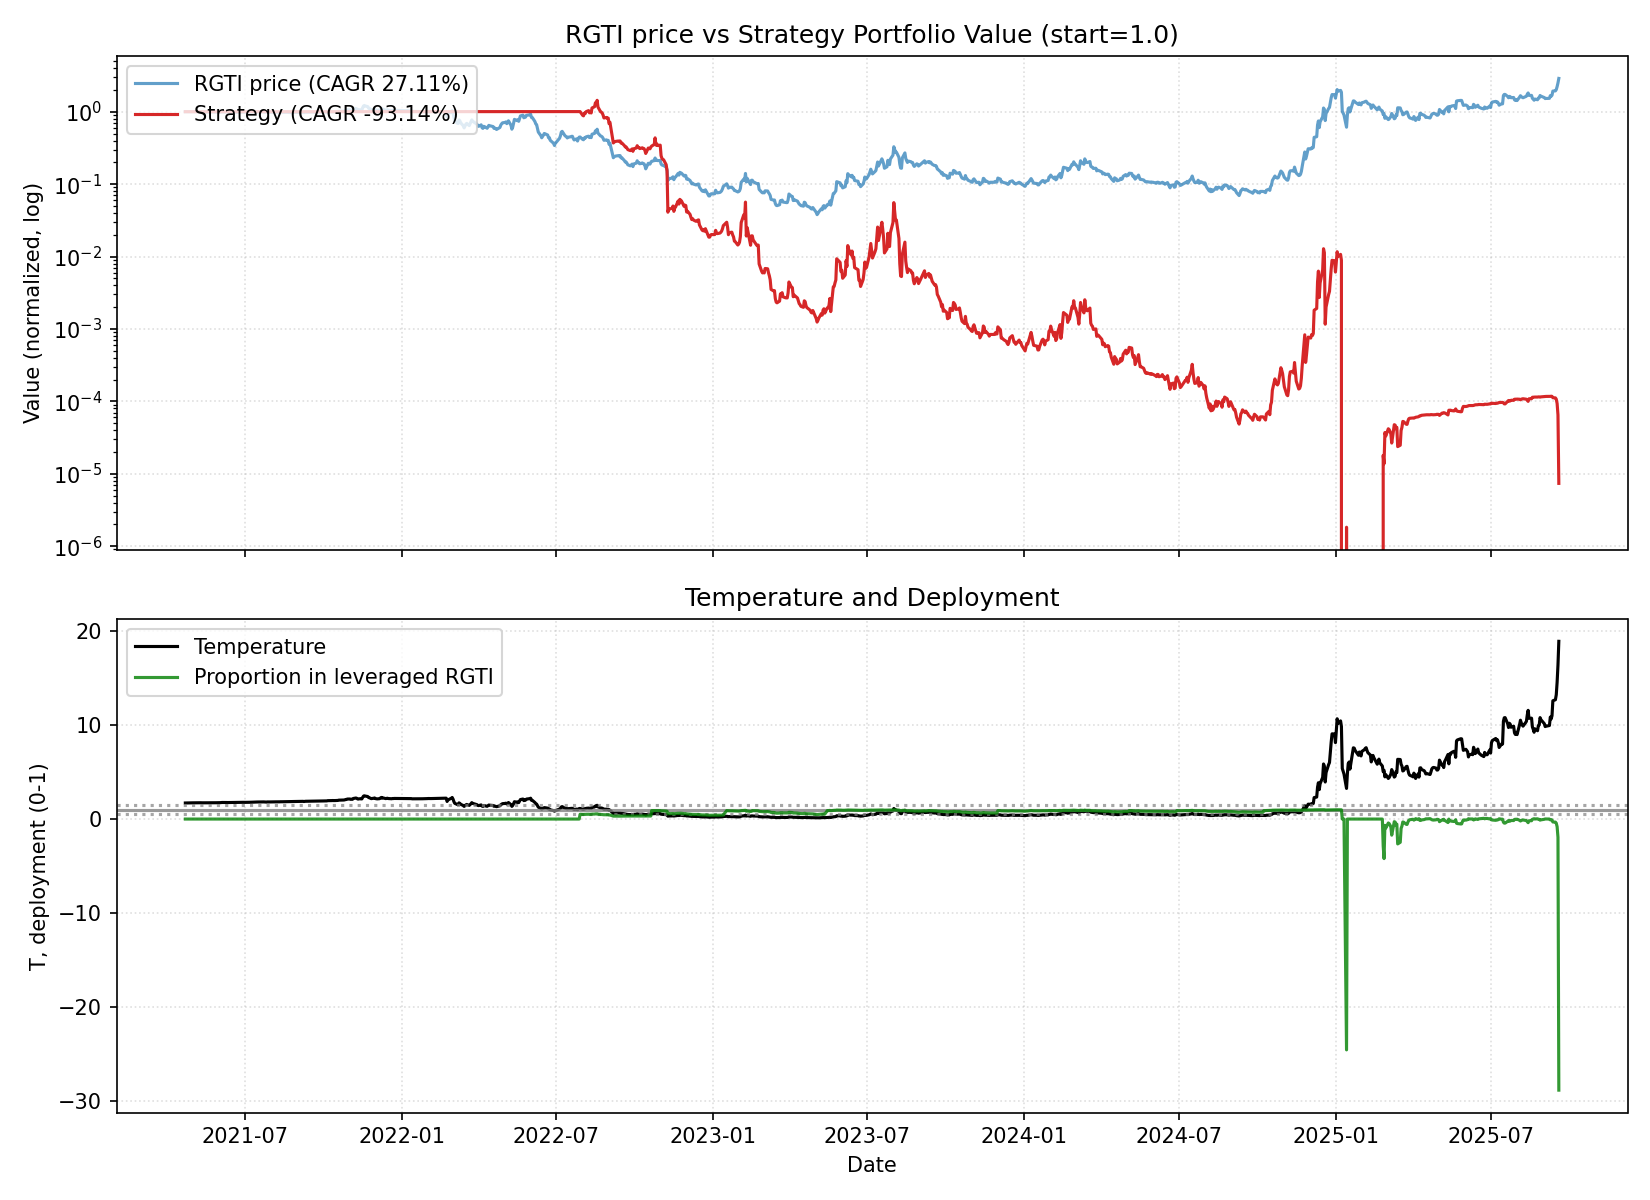

The data file committed next to this chart (first rows):
date, close, ret, ret_3, ret_6, ret_12, ret_22, temp, temp_ch_11, temp_ch_22, vol_22, vol_66, rate, yc_spread, credit_spread, yc_change_22, credit_change_22, port_unlevered, port_tqqq, port_cash, port_total, deployed_p, base_p, target_p
2021-04-22, 9.9, 0.0, , , , , 1.708, , , , , 0.08, 1.41, 1.99, , , 0.0, 0.0, 1, 1, 0.0, 0.1237, 0.1237
2021-04-23, 9.91, 0.00101, , , , , 1.711, , , , , 0.08, 1.42, 1.99, , , 0.0, 0.0, 1, 1, 0.0, 0.1237, 0.1237
2021-04-26, 9.91, 0.0, 0.00101, , , , 1.715, , , , , 0.08, 1.4, 1.98, , , 0.0, 0.0, 1, 1, 0.0, 0.1237, 0.1237
2021-04-27, 9.91, 0.0, 0.0, , , , 1.717, , , , , 0.08, 1.46, 1.97, , , 0.0, 0.0, 1, 1, 0.0, 0.1237, 0.1237
2021-04-28, 9.91, 0.0, 0.0, , , , 1.718, , , , , 0.08, 1.46, 1.98, , , 0.0, 0.0, 1, 1, 0.0, 0.1237, 0.1237
2021-04-29, 9.93, 0.002018, 0.002018, 0.00303, , , 1.723, , , , , 0.08, 1.49, 1.97, , , 0.0, 0.0, 1, 1, 0.0, 0.1237, 0.1237
2021-04-30, 9.93, 0.0, 0.002018, 0.002018, , , 1.724, , , , , 0.08, 1.49, 1.96, , , 0.0, 0.0, 1, 1, 0.0, 0.1237, 0.1237
2021-05-03, 9.93, 0.0, 0.0, 0.002018, , , 1.729, , , , , 0.08, 1.47, 1.96, , , 0.0, 0.0, 1, 1, 0.0, 0.1237, 0.1237
2021-05-04, 9.9, -0.003021, -0.003021, -0.001009, , , 1.725, , , , , 0.08, 1.45, 1.97, , , 0.0, 0.0, 1, 1, 0.0, 0.1237, 0.1237
2021-05-05, 9.9, 0.0, -0.003021, -0.001009, , , 1.726, , , , , 0.08, 1.43, 1.98, , , 0.0, 0.0, 1, 1, 0.0, 0.1237, 0.1237
2021-05-06, 9.9, 0.0, 0.0, -0.003021, , , 1.728, , , , , 0.08, 1.42, 1.96, , , 0.0, 0.0, 1, 1, 0.0, 0.1237, 0.1237
2021-05-07, 9.9, 0.0, 0.0, -0.003021, 0.0, , 1.729, 0.01261, , , , 0.08, 1.46, 1.97, , , 0.0, 0.0, 1, 1, 0.0, 0.1237, 0.1237
2021-05-10, 9.9, 0.0, 0.0, -0.003021, -0.001009, , 1.734, 0.01328, , , , 0.08, 1.47, 1.98, , , 0.0, 0.0, 1, 1, 0.0, 0.1237, 0.1237
2021-05-11, 9.85, -0.00505, -0.00505, -0.00505, -0.006054, , 1.726, 0.006482, , , , 0.08, 1.48, 2.01, , , 0.0, 0.0, 1, 1, 0.0, 0.1237, 0.1237
2021-05-12, 9.85, 0.0, -0.00505, -0.00505, -0.006054, , 1.728, 0.006482, , , , 0.08, 1.53, 2.02, , , 0.0, 0.0, 1, 1, 0.0, 0.1237, 0.1237
2021-05-13, 9.85, 0.0, 0.0, -0.00505, -0.006054, , 1.729, 0.006482, , , , 0.08, 1.5, 2.04, , , 0.0, 0.0, 1, 1, 0.0, 0.1237, 0.1237
2021-05-14, 9.8, -0.005076, -0.005076, -0.0101, -0.01309, , 1.722, -0.0006439, , , , 0.08, 1.47, 2.03, , , 0.0, 0.0, 1, 1, 0.0, 0.1237, 0.1237
2021-05-17, 9.8, 0.0, -0.005076, -0.0101, -0.01309, , 1.726, 0.001028, , , , 0.08, 1.48, 2.02, , , 0.0, 0.0, 1, 1, 0.0, 0.1237, 0.1237
2021-05-18, 9.8, 0.0, 0.0, -0.005076, -0.01309, , 1.728, -0.0006439, , , , 0.08, 1.48, 2.03, , , 0.0, 0.0, 1, 1, 0.0, 0.1237, 0.1237
2021-05-19, 9.8, 0.0, 0.0, -0.005076, -0.0101, , 1.729, 0.002384, , , , 0.08, 1.52, 2.02, , , 0.0, 0.0, 1, 1, 0.0, 0.1237, 0.1237
2021-05-20, 9.78, -0.002041, -0.002041, -0.007107, -0.01212, , 1.727, 0.0003388, , , , 0.08, 1.48, 2.02, , , 0.0, 0.0, 1, 1, 0.0, 0.1237, 0.1237
2021-05-21, 9.8, 0.002045, 0.0, 0.0, -0.0101, -0.0101, 1.732, 0.002384, 0.01418, 0.001815, , 0.08, 1.46, 2.01, , , 0.0, 0.0, 1, 1, 0.0, 0.1237, 0.1237
2021-05-24, 9.8, 0.0, 0.002045, 0.0, -0.0101, -0.0111, 1.736, 0.004061, 0.01485, 0.001815, , 0.08, 1.46, 2.0, 0.05, 0.01, 0.0, 0.0, 1, 1, 0.0, 0.1237, 0.1237
2021-05-25, 9.8, 0.0, 0.0, 0.0, -0.0101, -0.0111, 1.738, 0.002384, 0.01316, 0.001789, , 0.08, 1.41, 2.01, -0.01, 0.02, 0.0, 0.0, 1, 1, 0.0, 0.1237, 0.1237
2021-05-26, 9.79, -0.00102, -0.00102, -0.00102, -0.006091, -0.01211, 1.737, 0.006445, 0.01212, 0.001788, , 0.08, 1.44, 1.98, 0.04, 0.0, 0.0, 0.0, 1, 1, 0.0, 0.1237, 0.1237
2021-05-27, 9.75, -0.004086, -0.005102, -0.003067, -0.01015, -0.01615, 1.732, 0.002332, 0.007987, 0.001934, , 0.08, 1.47, 1.98, 0.01, 0.01, 0.0, 0.0, 1, 1, 0.0, 0.1237, 0.1237
2021-05-28, 9.76, 0.001026, -0.003064, -0.004082, -0.009137, -0.01712, 1.735, 0.003361, 0.006989, 0.001965, , 0.08, 1.44, 1.99, -0.02, 0.01, 0.0, 0.0, 1, 1, 0.0, 0.1237, 0.1237
2021-06-01, 9.72, -0.004098, -0.003077, -0.008163, -0.008163, -0.02115, 1.734, 0.006867, 0.005379, 0.001996, , 0.08, 1.46, 1.97, -0.03, 0.0, 0.0, 0.0, 1, 1, 0.0, 0.1237, 0.1237
2021-06-02, 9.766, 0.004732, 0.0006147, -0.003469, -0.003469, -0.01652, 1.743, 0.009943, 0.00845, 0.002332, , 0.08, 1.46, 1.98, -0.03, 0.02, 0.0, 0.0, 1, 1, 0.0, 0.1237, 0.1237
2021-06-03, 9.81, 0.004505, 0.009259, 0.002043, 0.00102, -0.009091, 1.753, 0.01449, 0.01606, 0.002586, , 0.08, 1.47, 1.96, 0.0, 0.0, 0.0, 0.0, 1, 1, 0.0, 0.1237, 0.1237
2021-06-04, 9.86, 0.005097, 0.009625, 0.01128, 0.006122, -0.00404, 1.763, 0.01966, 0.02124, 0.002787, , 0.08, 1.42, 1.98, -0.03, 0.01, 0.0, 0.0, 1, 1, 0.0, 0.1237, 0.1237
2021-06-07, 9.8, -0.006085, -0.001019, 0.004098, 0.002045, -0.0101, 1.757, 0.01723, 0.01673, 0.003057, , 0.08, 1.41, 1.98, -0.02, 0.0, 0.0, 0.0, 1, 1, 0.0, 0.1237, 0.1237
2021-06-08, 9.775, -0.002551, -0.008621, 0.005658, -0.002551, -0.01263, 1.754, 0.01256, 0.01413, 0.003088, , 0.08, 1.39, 1.98, -0.03, 0.02, 0.0, 0.0, 1, 1, 0.0, 0.1237, 0.1237
2021-06-09, 9.8, 0.002558, 0.0, 0.003482, 0.0, -0.0101, 1.76, 0.01346, 0.01503, 0.003158, , 0.08, 1.34, 1.96, -0.12, -0.01, 0.0, 0.0, 1, 1, 0.0, 0.1237, 0.1237
2021-06-10, 9.81, 0.00102, 0.003581, 0.0, 0.00102, -0.004061, 1.763, 0.01449, 0.02122, 0.003172, , 0.08, 1.31, 2.0, -0.16, 0.02, 0.0, 0.0, 1, 1, 0.0, 0.1237, 0.1237
2021-06-11, 9.765, -0.004587, -0.003571, -0.009635, -0.002554, -0.008629, 1.756, 0.01087, 0.01654, 0.003141, , 0.08, 1.31, 1.97, -0.17, -0.04, 0.0, 0.0, 1, 1, 0.0, 0.1237, 0.1237
2021-06-14, 9.77, 0.000512, -0.004077, -0.003061, 0.002051, -0.008122, 1.762, 0.01724, 0.01876, 0.003146, , 0.08, 1.35, 1.96, -0.18, -0.06, 0.0, 0.0, 1, 1, 0.0, 0.1237, 0.1237
2021-06-15, 9.77, 0.0, 0.000512, -0.0005114, 0.001025, -0.003061, 1.763, 0.01619, 0.02396, 0.003146, , 0.08, 1.35, 1.96, -0.15, -0.08, 0.0, 0.0, 1, 1, 0.0, 0.1237, 0.1237
2021-06-16, 9.79, 0.002047, 0.002047, -0.00102, 0.007202, -0.00102, 1.768, 0.01991, 0.02434, 0.003001, , 0.08, 1.36, 1.91, -0.11, -0.12, 0.0, 0.0, 1, 1, 0.0, 0.1237, 0.1237
2021-06-17, 9.76, -0.003064, -0.001024, -0.005097, -0.0006143, -0.004082, 1.764, 0.01199, 0.0212, 0.00307, , 0.08, 1.29, 1.84, -0.19, -0.18, 0.0, 0.0, 1, 1, 0.0, 0.1237, 0.1237
2021-06-18, 9.75, -0.001025, -0.004086, -0.001536, -0.006116, -0.005102, 1.764, 0.006419, 0.02015, 0.003075, , 0.08, 1.19, 1.85, -0.29, -0.18, 0.0, 0.0, 1, 1, 0.0, 0.1237, 0.1237
2021-06-21, 9.74, -0.001026, -0.002049, -0.003071, -0.01217, -0.00409, 1.767, 0.001962, 0.0229, 0.003079, , 0.08, 1.23, 1.88, -0.29, -0.14, 0.0, 0.0, 1, 1, 0.0, 0.1237, 0.1237
2021-06-22, 9.73, -0.001027, -0.002051, -0.004094, -0.007143, -0.007143, 1.766, 0.00538, 0.01976, 0.003059, , 0.08, 1.23, 1.9, -0.25, -0.12, 0.0, 0.0, 1, 1, 0.0, 0.1237, 0.1237
2021-06-23, 9.785, 0.005653, 0.00462, -0.0005107, 0.001023, -0.001531, 1.778, 0.01365, 0.02382, 0.003275, , 0.08, 1.24, 1.89, -0.22, -0.12, 0.0, 0.0, 1, 1, 0.0, 0.1237, 0.1237
2021-06-24, 9.76, -0.002555, 0.003083, 0.0, -0.004082, -0.004082, 1.775, 0.00848, 0.0212, 0.003318, , 0.08, 1.23, 1.88, -0.23, -0.12, 0.0, 0.0, 1, 1, 0.0, 0.1237, 0.1237
2021-06-25, 9.74, -0.002049, -0.004599, -0.001026, -0.007136, -0.005107, 1.772, 0.005387, 0.02015, 0.003341, , 0.08, 1.26, 1.9, -0.15, -0.11, 0.0, 0.0, 1, 1, 0.0, 0.1237, 0.1237
2021-06-28, 9.73, -0.001027, -0.003074, -0.001027, -0.003584, -0.002051, 1.775, 0.01067, 0.02499, 0.003341, , 0.08, 1.24, 1.88, -0.2, -0.1, 0.0, 0.0, 1, 1, 0.0, 0.1237, 0.1237
2021-06-29, 9.75, 0.002056, 0.001027, 0.002056, -0.002047, -0.001025, 1.78, 0.01054, 0.02605, 0.003263, , 0.08, 1.22, 1.87, -0.25, -0.11, 0.0, 0.0, 1, 1, 0.0, 0.1237, 0.1237
2021-06-30, 9.71, -0.004103, -0.002055, -0.007665, -0.006141, -0.001029, 1.774, 0.006394, 0.02347, 0.003368, , 0.08, 1.2, 1.87, -0.24, -0.12, 0.0, 0.0, 1, 1, 0.0, 0.1237, 0.1237
2021-07-01, 9.713, 0.000309, -0.003795, -0.004816, -0.007865, -0.005427, 1.776, 0.004649, 0.01897, 0.003257, , 0.1, 1.23, 1.86, -0.23, -0.11, 0.0, 0.0, 1, 1, 0.0, 0.1237, 0.1237
2021-07-02, 9.7, -0.001338, -0.00103, -0.004107, -0.006148, -0.01121, 1.776, 0.006388, 0.01304, 0.003087, , 0.1, 1.2, 1.87, -0.26, -0.11, 0.0, 0.0, 1, 1, 0.0, 0.1237, 0.1237
2021-07-06, 9.71, 0.001031, -0.0003089, -0.002055, -0.004103, -0.01521, 1.783, 0.01099, 0.01147, 0.002913, , 0.1, 1.15, 1.9, -0.32, -0.06, 0.0, 0.0, 1, 1, 0.0, 0.1237, 0.1237
2021-07-07, 9.71, 0.0, 0.001031, -0.004103, -0.00308, -0.009184, 1.785, 0.01034, 0.01597, 0.00264, , 0.1, 1.11, 1.89, -0.31, -0.09, 0.0, 0.0, 1, 1, 0.0, 0.1237, 0.1237
2021-07-08, 9.735, 0.002575, 0.002575, 0.002575, 0.0005139, -0.004092, 1.791, 0.01398, 0.02119, 0.002435, , 0.1, 1.11, 1.91, -0.3, -0.07, 0.0, 0.0, 1, 1, 0.0, 0.1237, 0.1237
2021-07-09, 9.73, -0.0005136, 0.00206, 0.00175, -0.005621, -0.007143, 1.791, 0.007763, 0.01806, 0.002384, , 0.1, 1.14, 1.91, -0.25, -0.07, 0.0, 0.0, 1, 1, 0.0, 0.1237, 0.1237
2021-07-12, 9.79, 0.006167, 0.00565, 0.009278, 0.003074, -0.002039, 1.807, 0.01827, 0.02501, 0.002688, , 0.1, 1.15, 1.91, -0.19, -0.05, 0.0, 0.0, 1, 1, 0.0, 0.1237, 0.1237
2021-07-13, 9.79, 0.0, 0.006167, 0.008239, 0.005133, 0.00256, 1.809, 0.02037, 0.02973, 0.002677, , 0.1, 1.16, 1.91, -0.15, -0.09, 0.0, 0.0, 1, 1, 0.0, 0.1237, 0.1237
2021-07-14, 9.79, 0.0, 0.0, 0.008239, 0.006167, 0.002047, 1.81, 0.01971, 0.02748, 0.002482, , 0.1, 1.14, 1.91, -0.17, -0.06, 0.0, 0.0, 1, 1, 0.0, 0.1237, 0.1237
2021-07-15, 9.8, 0.001021, 0.001021, 0.006677, 0.005128, 0.003071, 1.813, 0.01866, 0.02853, 0.002488, , 0.1, 1.08, 1.92, -0.27, -0.04, 0.0, 0.0, 1, 1, 0.0, 0.1237, 0.1237
2021-07-16, 9.8, 0.0, 0.001021, 0.007194, 0.009269, 0.001021, 1.815, 0.02285, 0.02643, 0.002488, , 0.1, 1.06, 1.93, -0.29, -0.03, 0.0, 0.0, 1, 1, 0.0, 0.1237, 0.1237
... 1,049 more rows
